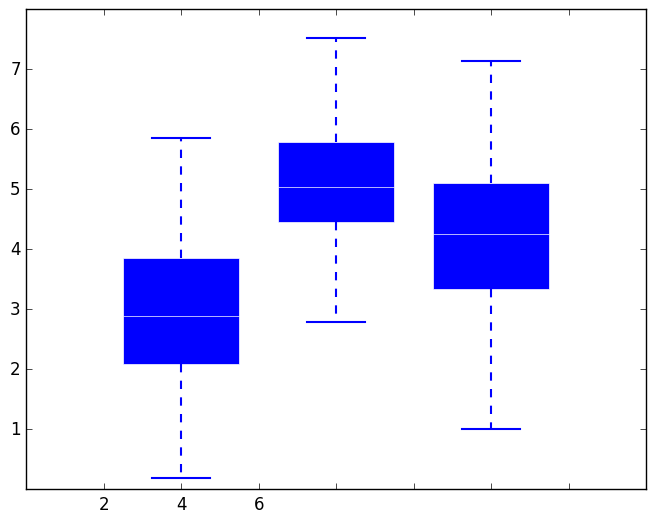

This figure's Python source:
import matplotlib.pyplot as plt
import numpy as np

plt.style.use('classic')

D = np.random.normal((3, 5, 4), (1.25, 1.00, 1.25), (100, 3))

fig, ax = plt.subplots()
VP = ax.boxplot(D, positions=[2, 4, 6], widths=1.5, patch_artist=True,
                showmeans=False, showfliers=False,
                medianprops={"color": "white", "linewidth": 0.5},
                boxprops={"facecolor": "C0", "edgecolor": "white",
                          "linewidth": 0.5},
                whiskerprops={"color": "C0", "linewidth": 1.5},
                capprops={"color": "C0", "linewidth": 1.5})

ax.set(xlim=(0, 8), xticks=np.arange(1, 8),
       ylim=(0, 8), yticks=np.arange(1, 8))

plt.show()